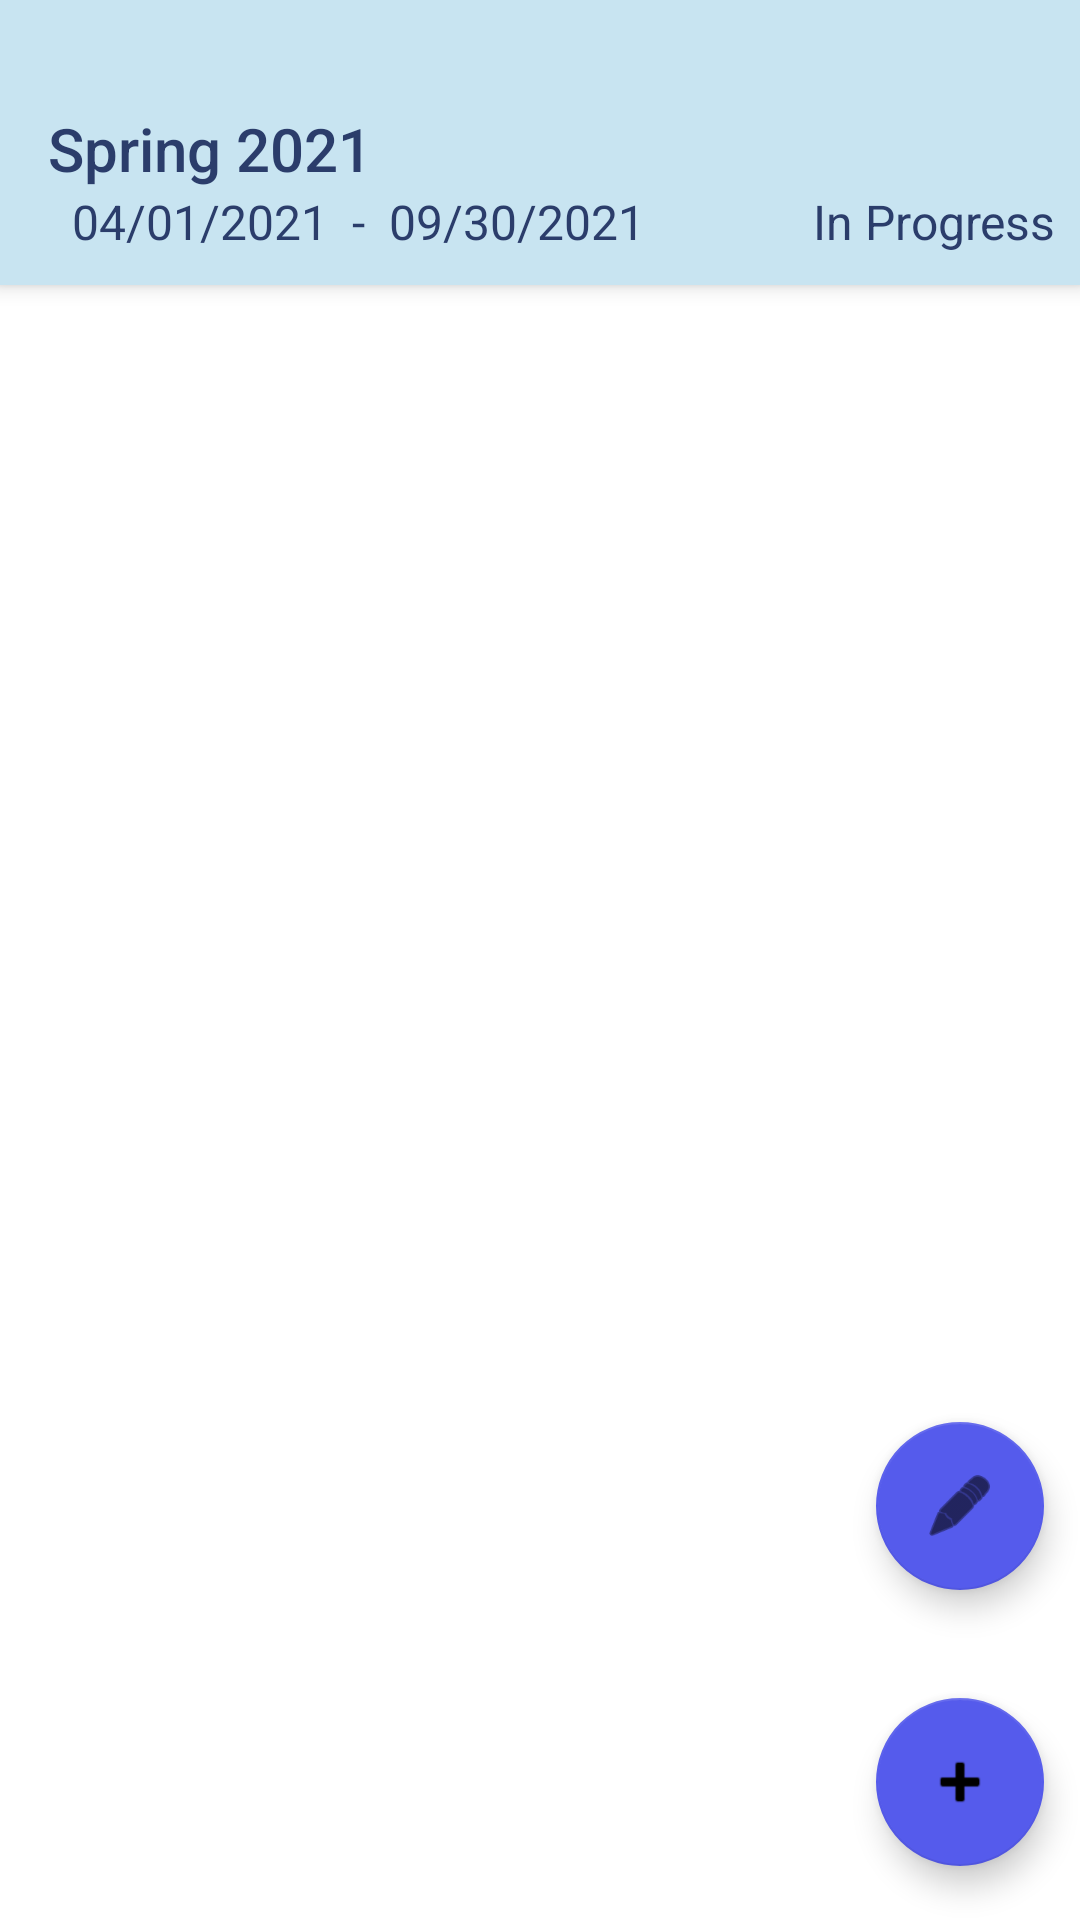

Write the Android layout XML for this screen, with the resource values it uses.
<!-- AndroidManifest.xml: application theme Theme.Ndoyon_C196 -->
<!-- res/layout/activity_term_details.xml -->
<?xml version="1.0" encoding="utf-8"?>
<androidx.constraintlayout.widget.ConstraintLayout xmlns:android="http://schemas.android.com/apk/res/android"
    xmlns:app="http://schemas.android.com/apk/res-auto"
    xmlns:tools="http://schemas.android.com/tools"
    android:layout_width="match_parent"
    android:layout_height="match_parent"
    tools:context=".Activity.TermDetailsActivity">

    <androidx.appcompat.widget.Toolbar
        android:id="@+id/termDetailsToolBar"
        android:layout_width="match_parent"
        android:layout_height="95dp"
        android:background="#C8E4F1"
        android:elevation="4dp"
        android:theme="@style/ThemeOverlay.AppCompat.ActionBar"
        app:layout_constraintTop_toTopOf="parent"
        app:popupTheme="@style/ThemeOverlay.AppCompat.Light" />

    <TextView
        android:id="@+id/termName"
        android:layout_width="wrap_content"
        android:layout_height="wrap_content"
        android:layout_marginStart="16dp"
        android:layout_marginBottom="32dp"
        android:elevation="5dp"
        android:text="Spring 2021"
        android:textAppearance="@style/TextAppearance.AppCompat.Widget.ActionBar.Title"
        android:textColor="#2b3d6b"
        app:layout_constraintBottom_toBottomOf="@+id/termDetailsToolBar"
        app:layout_constraintStart_toStartOf="parent" />

    <TextView
        android:id="@+id/textView5"
        android:layout_width="wrap_content"
        android:layout_height="wrap_content"
        android:layout_marginStart="8dp"
        android:elevation="5dp"
        android:text="-"
        android:textAppearance="@style/TextAppearance.AppCompat.Widget.ActionBar.Subtitle"
        android:textColor="#2b3d6b"
        app:layout_constraintBottom_toBottomOf="@+id/termDetailsStart"
        app:layout_constraintStart_toEndOf="@+id/termDetailsStart" />

    <TextView
        android:id="@+id/termDetailsStart"
        android:layout_width="wrap_content"
        android:layout_height="wrap_content"
        android:layout_marginStart="8dp"
        android:elevation="5dp"
        android:text="04/01/2021"
        android:textAppearance="@style/TextAppearance.AppCompat.Widget.ActionBar.Subtitle"
        android:textColor="#2b3d6b"
        app:layout_constraintStart_toStartOf="@+id/termName"
        app:layout_constraintTop_toBottomOf="@+id/termName" />

    <TextView
        android:id="@+id/termDetailsEnd"
        android:layout_width="wrap_content"
        android:layout_height="wrap_content"
        android:layout_marginStart="8dp"
        android:elevation="5dp"
        android:text="09/30/2021"
        android:textAppearance="@style/TextAppearance.AppCompat.Widget.ActionBar.Subtitle"
        android:textColor="#2b3d6b"
        app:layout_constraintBottom_toBottomOf="@+id/textView5"
        app:layout_constraintStart_toEndOf="@+id/textView5" />

    <TextView
        android:id="@+id/termDetailsStatus"
        android:layout_width="wrap_content"
        android:layout_height="wrap_content"
        android:layout_marginEnd="8dp"
        android:elevation="5dp"
        android:text="In Progress"
        android:textAppearance="@style/TextAppearance.AppCompat.Widget.ActionBar.Subtitle"
        android:textColor="#2b3d6b"
        app:layout_constraintEnd_toEndOf="parent"
        app:layout_constraintTop_toBottomOf="@+id/termName" />



    <androidx.recyclerview.widget.RecyclerView
        android:id="@+id/courseList"
        android:layout_width="match_parent"
        android:layout_height="0dp"
        app:layout_constraintBottom_toBottomOf="parent"
        app:layout_constraintTop_toBottomOf="@+id/termDetailsToolBar"
        tools:layout_editor_absoluteX="72dp"
        tools:listitem="@layout/standard_row" />

    <com.google.android.material.floatingactionbutton.FloatingActionButton
        android:id="@+id/fabAddCourse"
        android:layout_width="wrap_content"
        android:layout_height="wrap_content"
        android:clickable="true"
        android:tooltipText="Add Course to Term"
        app:backgroundTint="#555bec"
        app:layout_constraintBottom_toBottomOf="parent"
        app:layout_constraintEnd_toEndOf="parent"
        app:srcCompat="@android:drawable/ic_input_add"
        app:useCompatPadding="true" />

    <com.google.android.material.floatingactionbutton.FloatingActionButton
        android:id="@+id/fabEditCourse"
        android:layout_width="wrap_content"
        android:layout_height="wrap_content"
        android:clickable="true"
        android:tooltipText="Add Course to Term"
        app:backgroundTint="#555bec"
        app:layout_constraintBottom_toTopOf="@+id/fabAddCourse"
        app:layout_constraintEnd_toEndOf="parent"
        app:srcCompat="@android:drawable/ic_menu_edit"
        app:useCompatPadding="true" />


</androidx.constraintlayout.widget.ConstraintLayout>
<!-- res/layout/standard_row.xml (included above) -->
<?xml version="1.0" encoding="utf-8"?>
<androidx.cardview.widget.CardView xmlns:android="http://schemas.android.com/apk/res/android"
    xmlns:app="http://schemas.android.com/apk/res-auto"
    xmlns:tools="http://schemas.android.com/tools"
    android:layout_width="match_parent"
    android:layout_height="wrap_content">

    <androidx.constraintlayout.widget.ConstraintLayout
        android:layout_width="match_parent"
        android:layout_height="match_parent"
        android:padding="8dp">

        <TextView
            android:id="@+id/viewTitle"
            android:layout_width="wrap_content"
            android:layout_height="wrap_content"
            android:layout_marginStart="8dp"
            android:ellipsize="end"
            android:maxWidth="300dp"
            android:maxLines="1"
            android:text="Title"
            android:textAppearance="@style/TextAppearance.AppCompat.Large"
            app:layout_constraintStart_toStartOf="parent"
            app:layout_constraintTop_toTopOf="parent" />

        <TextView
            android:id="@+id/Status"
            android:layout_width="wrap_content"
            android:layout_height="wrap_content"
            android:layout_marginEnd="8dp"
            android:text="Status"
            android:textAppearance="@style/TextAppearance.AppCompat.Small"
            app:layout_constraintBottom_toBottomOf="parent"
            app:layout_constraintEnd_toEndOf="parent"
            app:layout_constraintTop_toTopOf="parent" />

        <TextView
            android:id="@+id/dateInfo"
            android:layout_width="wrap_content"
            android:layout_height="wrap_content"
            android:text="Date Information"
            android:textAppearance="@style/TextAppearance.AppCompat.Small"
            app:layout_constraintStart_toStartOf="@+id/viewTitle"
            app:layout_constraintTop_toBottomOf="@+id/viewTitle" />


    </androidx.constraintlayout.widget.ConstraintLayout>

</androidx.cardview.widget.CardView>
<!-- resources referenced by this layout -->
<resources>
  <style name="Theme.Ndoyon_C196" parent="Theme.MaterialComponents.DayNight.DarkActionBar">
          
          <item name="colorPrimary">@color/purple_500</item>
          <item name="colorPrimaryVariant">@color/purple_700</item>
          <item name="colorOnPrimary">@color/white</item>
          
          <item name="colorSecondary">@color/teal_200</item>
          <item name="colorSecondaryVariant">@color/teal_700</item>
          <item name="colorOnSecondary">@color/black</item>
          
          <item name="android:statusBarColor" tools:targetApi="l">?attr/colorPrimaryVariant</item>
          
      </style>
  <!-- not gathered from this repository: default colours our renderer supplied (Android Studio template values) -->
  <color name="purple_500">#FF6200EE</color>
  <color name="purple_700">#FF3700B3</color>
  <color name="teal_200">#FF03DAC5</color>
  <color name="teal_700">#FF018786</color>
  <color name="black">#FF000000</color>
  <color name="white">#FFFFFFFF</color>
</resources>
